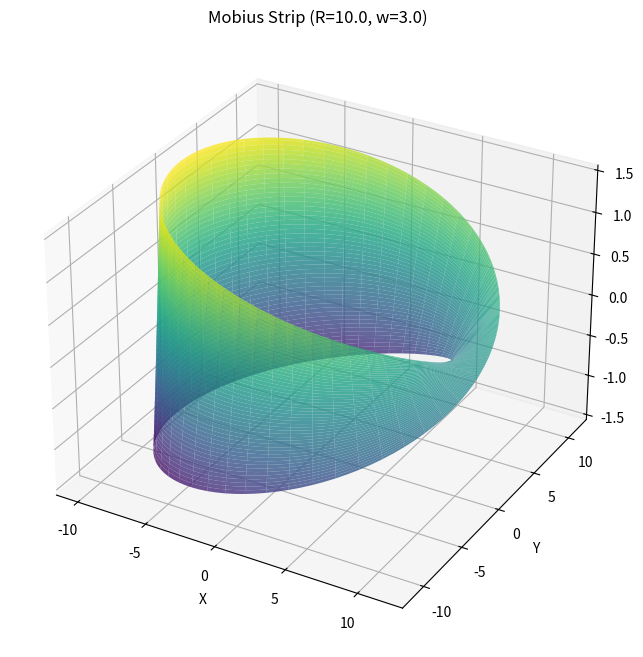

The script that saved this image:
import numpy as np
import matplotlib.pyplot as plt
from mpl_toolkits.mplot3d import Axes3D

class MobiusStrip:
    """
    A class to model a Mobius strip using parametric equations and compute
    its key geometric properties.
    """

    def __init__(self, R: float, w: float, n: int):
        """
        Initializes the MobiusStrip object.

        Args:
            R (float): Radius R (distance from the center to the strip).
            w (float): Width w (strip width).
            n (int): Resolution n (number of points in the mesh along each parameter).
        """
        if not all(isinstance(arg, (int, float)) and arg > 0 for arg in [R, w, n]):
            raise ValueError("R, w, and n must be positive numerical values.")
        if not isinstance(n, int):
            raise TypeError("n must be an integer.")

        self.R = float(R)
        self.w = float(w)
        self.n = int(n)

        self.u_vals = np.linspace(0, 2 * np.pi, self.n)
        self.v_vals = np.linspace(-self.w / 2, self.w / 2, self.n)
        self.U, self.V = np.meshgrid(self.u_vals, self.v_vals)

        self._x = None
        self._y = None
        self._z = None
        self._surface_area = None
        self._edge_length = None

    def _compute_coordinates(self):
        """
        Computes the (x, y, z) coordinates of the Mobius strip surface.
        """
        if self._x is None:
            self._x = (self.R + self.V * np.cos(self.U / 2)) * np.cos(self.U)
            self._y = (self.R + self.V * np.cos(self.U / 2)) * np.sin(self.U)
            self._z = self.V * np.sin(self.U / 2)

    @property
    def mesh_points(self) -> tuple[np.ndarray, np.ndarray, np.ndarray]:
        """
        Returns the 3D mesh/grid of (x, y, z) points on the surface.

        Returns:
            tuple[np.ndarray, np.ndarray, np.ndarray]: x, y, and z coordinate arrays.
        """
        self._compute_coordinates()
        return self._x, self._y, self._z

    def _compute_partial_derivatives(self):
        """
        Computes the partial derivatives of the parametric equations with respect to u and v.
        Returns:
            tuple: du_x, du_y, du_z, dv_x, dv_y, dv_z
        """
        # Partial derivatives with respect to u
        du_x = -(self.R + self.V * np.cos(self.U / 2)) * np.sin(self.U) - \
               (self.V / 2) * np.sin(self.U / 2) * np.cos(self.U)
        du_y = (self.R + self.V * np.cos(self.U / 2)) * np.cos(self.U) - \
               (self.V / 2) * np.sin(self.U / 2) * np.sin(self.U)
        du_z = (self.V / 2) * np.cos(self.U / 2)

        # Partial derivatives with respect to v
        dv_x = np.cos(self.U / 2) * np.cos(self.U)
        dv_y = np.cos(self.U / 2) * np.sin(self.U)
        dv_z = np.sin(self.U / 2)
        return du_x, du_y, du_z, dv_x, dv_y, dv_z

    @property
    def surface_area(self) -> float:
        """
        Computes the surface area of the Mobius strip numerically using integration
        (approximation based on the magnitude of the cross product of partial derivatives).

        Returns:
            float: The approximated surface area.
        """
        if self._surface_area is None:
            du_x, du_y, du_z, dv_x, dv_y, dv_z = self._compute_partial_derivatives()

            # Compute the cross product of the partial derivative vectors
            # Normal vector components: N_x, N_y, N_z
            N_x = du_y * dv_z - du_z * dv_y
            N_y = du_z * dv_x - du_x * dv_z
            N_z = du_x * dv_y - du_y * dv_x

            # Magnitude of the normal vector
            magnitude_N = np.sqrt(N_x**2 + N_y**2 + N_z**2)

            # Area element dA = ||r_u x r_v|| du dv
            # Using numerical integration (sum of magnitudes multiplied by differential areas)
            delta_u = self.u_vals[1] - self.u_vals[0]
            delta_v = self.v_vals[1] - self.v_vals[0]
            self._surface_area = np.sum(magnitude_N * delta_u * delta_v)
        return self._surface_area

    @property
    def edge_length(self) -> float:
        """
        Computes the total length of the single edge of the Mobius strip numerically.
        The edge of the Mobius strip is where v = +/- w/2. Due to the twist, these
        two edges meet to form a single continuous loop. We can compute the length
        along one of these parameter lines (e.g., v = w/2) and the other will be the same.

        Returns:
            float: The approximated edge length.
        """
        if self._edge_length is None:
            # We will trace the edge where v = w/2
            v_edge = self.w / 2
            u_vals_dense = np.linspace(0, 2 * np.pi, 2 * self.n) # Higher resolution for edge
            
            x_edge = (self.R + v_edge * np.cos(u_vals_dense / 2)) * np.cos(u_vals_dense)
            y_edge = (self.R + v_edge * np.cos(u_vals_dense / 2)) * np.sin(u_vals_dense)
            z_edge = v_edge * np.sin(u_vals_dense / 2)

            # Calculate infinitesimal arc length ds = sqrt((dx/du)^2 + (dy/du)^2 + (dz/du)^2) du
            dx_du = np.gradient(x_edge, u_vals_dense)
            dy_du = np.gradient(y_edge, u_vals_dense)
            dz_du = np.gradient(z_edge, u_vals_dense)

            ds = np.sqrt(dx_du**2 + dy_du**2 + dz_du**2)
            self._edge_length = np.trapz(ds, u_vals_dense) # Use trapezoidal rule for integration
        return self._edge_length

    def plot_strip(self):
        """
        Generates a 3D plot of the Mobius strip.
        """
        x, y, z = self.mesh_points

        fig = plt.figure(figsize=(10, 8))
        ax = fig.add_subplot(111, projection='3d')

        ax.plot_surface(x, y, z, cmap='viridis', edgecolor='none', alpha=0.8)

        ax.set_xlabel('X')
        ax.set_ylabel('Y')
        ax.set_zlabel('Z')
        ax.set_title(f'Mobius Strip (R={self.R}, w={self.w})')
        plt.show()

# Example Usage
if __name__ == "__main__":
    R_val = 10
    w_val = 3
    n_val = 100

    mobius = MobiusStrip(R_val, w_val, n_val)

    # Get mesh points
    x_mesh, y_mesh, z_mesh = mobius.mesh_points
    print(f"Mesh points shape: x={x_mesh.shape}, y={y_mesh.shape}, z={z_mesh.shape}")

    # Compute and print surface area
    area = mobius.surface_area
    print(f"Approximated Surface Area: {area:.4f}")

    # Compute and print edge length
    length = mobius.edge_length
    print(f"Approximated Edge Length: {length:.4f}")

    # Plot the Mobius strip
    mobius.plot_strip()
